Photos from the image-classification dataset "GASF" in the GitHub repository LHLobato/HTTP-BERT-ViT-Investigation. Its 2 classes are: benign, malicious.

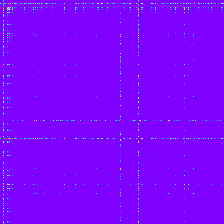
Label: malicious

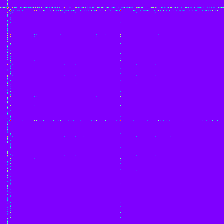
Label: benign

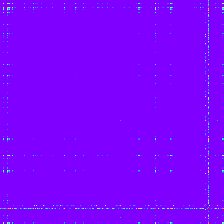
Label: malicious

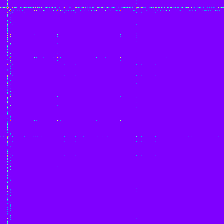
Label: malicious

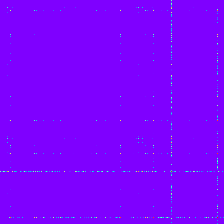
Label: malicious

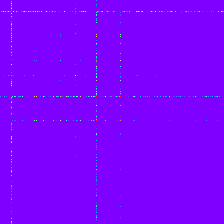
Label: malicious
